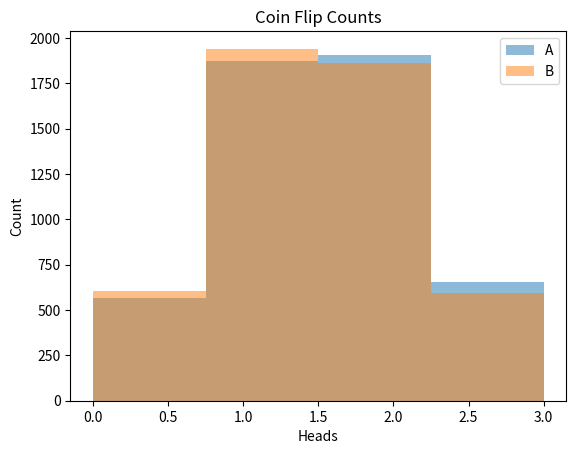

Generate this figure with matplotlib:
import random
import matplotlib.pyplot as plt

num_trials = 5000

A_heads = []
B_heads = []

for i in range(num_trials):
    # Flip coins for A
    A_flips = [random.randint(0,1) for j in range(3)]  
    A_heads.append(sum(A_flips))
    
    # Flip coins for B
    B_flips = [random.randint(0,1) for j in range(3)] 
    B_heads.append(sum(B_flips))
    
# Plot histograms    
plt.hist(A_heads, bins=4, alpha=0.5, label='A')
plt.hist(B_heads, bins=4, alpha=0.5, label='B')
plt.legend()
plt.title("Coin Flip Counts")
plt.xlabel("Heads")
plt.ylabel("Count")
plt.show()

# Calculate empircal probability
same_count = sum(i==j for i,j in zip(A_heads, B_heads))  
empirical_prob = same_count / num_trials
print(empirical_prob)